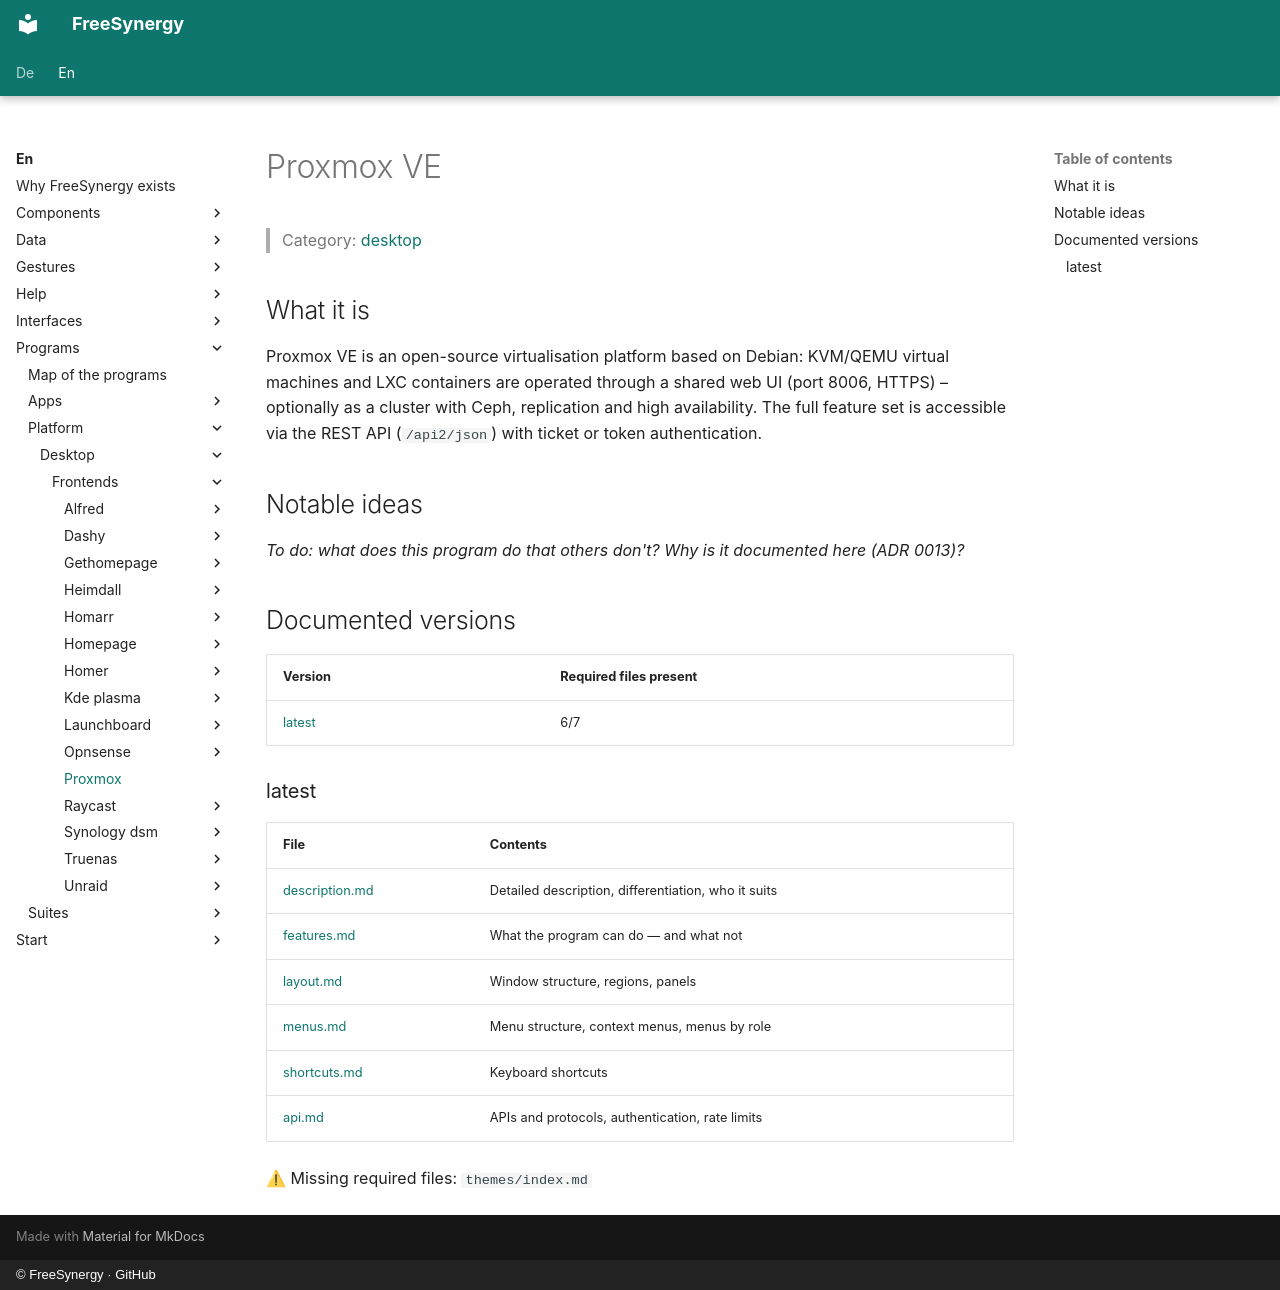

repository: FreeSynergy/fs-documentation · page: en/programs/platform/desktop/frontends/proxmox/index.html · generator: mkdocs · copyright: © FreeSynergy · GitHub

# Proxmox VE

> Category: [desktop](../../index.md)

## What it is

Proxmox VE is an open-source virtualisation platform based on Debian: KVM/QEMU virtual machines and LXC containers are operated through a shared web UI (port 8006, HTTPS) – optionally as a cluster with Ceph, replication and high availability. The full feature set is accessible via the REST API (`/api2/json`) with ticket or token authentication.

## Notable ideas

_To do: what does this program do that others don't? Why is it documented here (ADR 0013)?_

## Documented versions

<!-- gen:versions (scripts/gen_frontend_indexes.py) — edits inside are overwritten -->
| Version | Required files present |
|---------|------------------------|
| [latest](latest/description.md) | 6/7 |

### latest

| File | Contents |
|------|----------|
| [description.md](latest/description.md) | Detailed description, differentiation, who it suits |
| [features.md](latest/features.md) | What the program can do — and what not |
| [layout.md](latest/layout.md) | Window structure, regions, panels |
| [menus.md](latest/menus.md) | Menu structure, context menus, menus by role |
| [shortcuts.md](latest/shortcuts.md) | Keyboard shortcuts |
| [api.md](latest/api.md) | APIs and protocols, authentication, rate limits |

⚠ Missing required files: `themes/index.md`
<!-- /gen:versions -->
